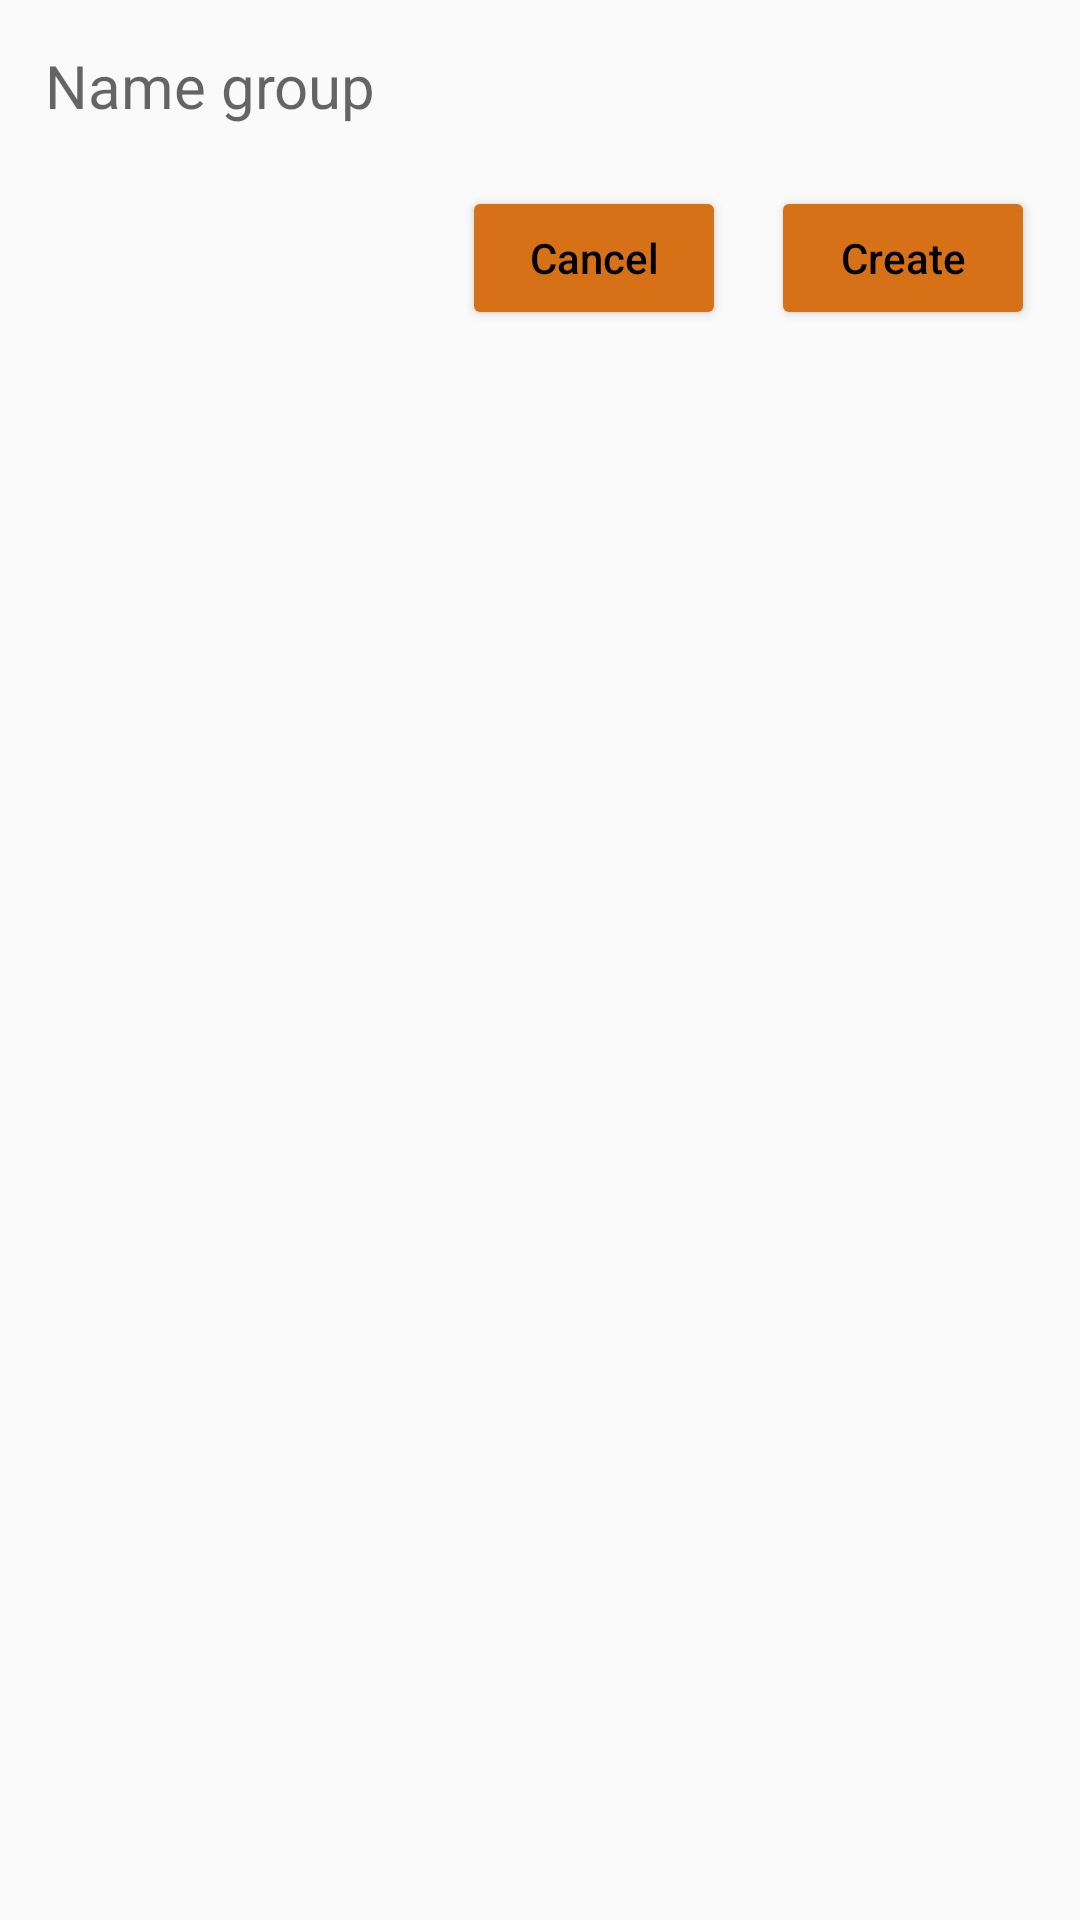

Here is an Android app screen rendered from its layout file. Give the layout XML and the strings, colors and styles it references.
<!-- AndroidManifest.xml: application theme DefaultTheme -->
<!-- res/layout/dialog_create_group.xml -->
<?xml version="1.0" encoding="utf-8"?>
<RelativeLayout xmlns:android="http://schemas.android.com/apk/res/android"
    android:layout_width="match_parent"
    android:layout_height="wrap_content">

    <EditText
        android:id="@+id/group_info_name"
        android:layout_width="match_parent"
        android:layout_height="wrap_content"
        android:layout_alignParentTop="true"
        android:layout_centerHorizontal="true"
        android:layout_margin="5dp"
        android:background="@android:color/transparent"
        android:hint="@string/group_name"
        android:inputType="textCapSentences|textMultiLine"
        android:maxLines="5"
        android:padding="10dp"
        android:scrollbars="vertical"
        android:textSize="20sp" />

    <RelativeLayout
        android:layout_width="match_parent"
        android:layout_height="wrap_content"
        android:layout_below="@id/group_info_name"
        android:layout_alignParentEnd="true"
        android:layout_margin="5dp">

        <Button
            android:id="@+id/group_dialog_accept"
            android:layout_width="wrap_content"
            android:layout_height="wrap_content"
            android:layout_alignParentEnd="true"
            android:layout_marginEnd="10dp"
            android:backgroundTint="?attr/colorAccent"
            android:text="@string/create"
            android:textAllCaps="false"
            android:textColor="?attr/colorTextAccent" />

        <Button
            android:id="@+id/group_dialog_cancel"
            android:layout_width="wrap_content"
            android:layout_height="wrap_content"
            android:layout_marginEnd="15dp"
            android:layout_toStartOf="@id/group_dialog_accept"
            android:backgroundTint="?attr/colorAccent"
            android:text="@string/cancel"
            android:textAllCaps="false"
            android:textColor="?attr/colorTextAccent" />

    </RelativeLayout>
</RelativeLayout>
<!-- resources referenced by this layout -->
<resources>
  <string name="cancel">Cancel</string>
  <string name="create">Create</string>
  <string name="group_name">Name group</string>
  <style name="DefaultTheme" parent="Theme.AppCompat.Light.NoActionBar">
          <item name="colorPrimary">@color/colorPrimaryDefault</item>
          <item name="colorPrimaryDark">@color/colorPrimaryDarkDefault</item>
          <item name="colorAccent">@color/colorAccentDefault</item>
          <item name="colorAccentNotCheck">@color/colorAccentNotCheckDefault</item>
          <item name="colorControlHighlight">@color/colorRippleDefault</item>
          <item name="colorText">@color/colorTextDefault</item>
          <item name="colorTextAccent">@color/colorTextAccentDefault</item>
      </style>
  <color name="colorPrimaryDefault">#1565c0</color>
  <color name="colorPrimaryDarkDefault">#003c8f</color>
  <color name="colorAccentDefault">#D77118</color>
  <color name="colorAccentNotCheckDefault">#40D77118</color>
  <color name="colorRippleDefault">#C83416</color>
  <color name="colorTextDefault">#FFFFFF</color>
  <color name="colorTextAccentDefault">#000000</color>
</resources>
